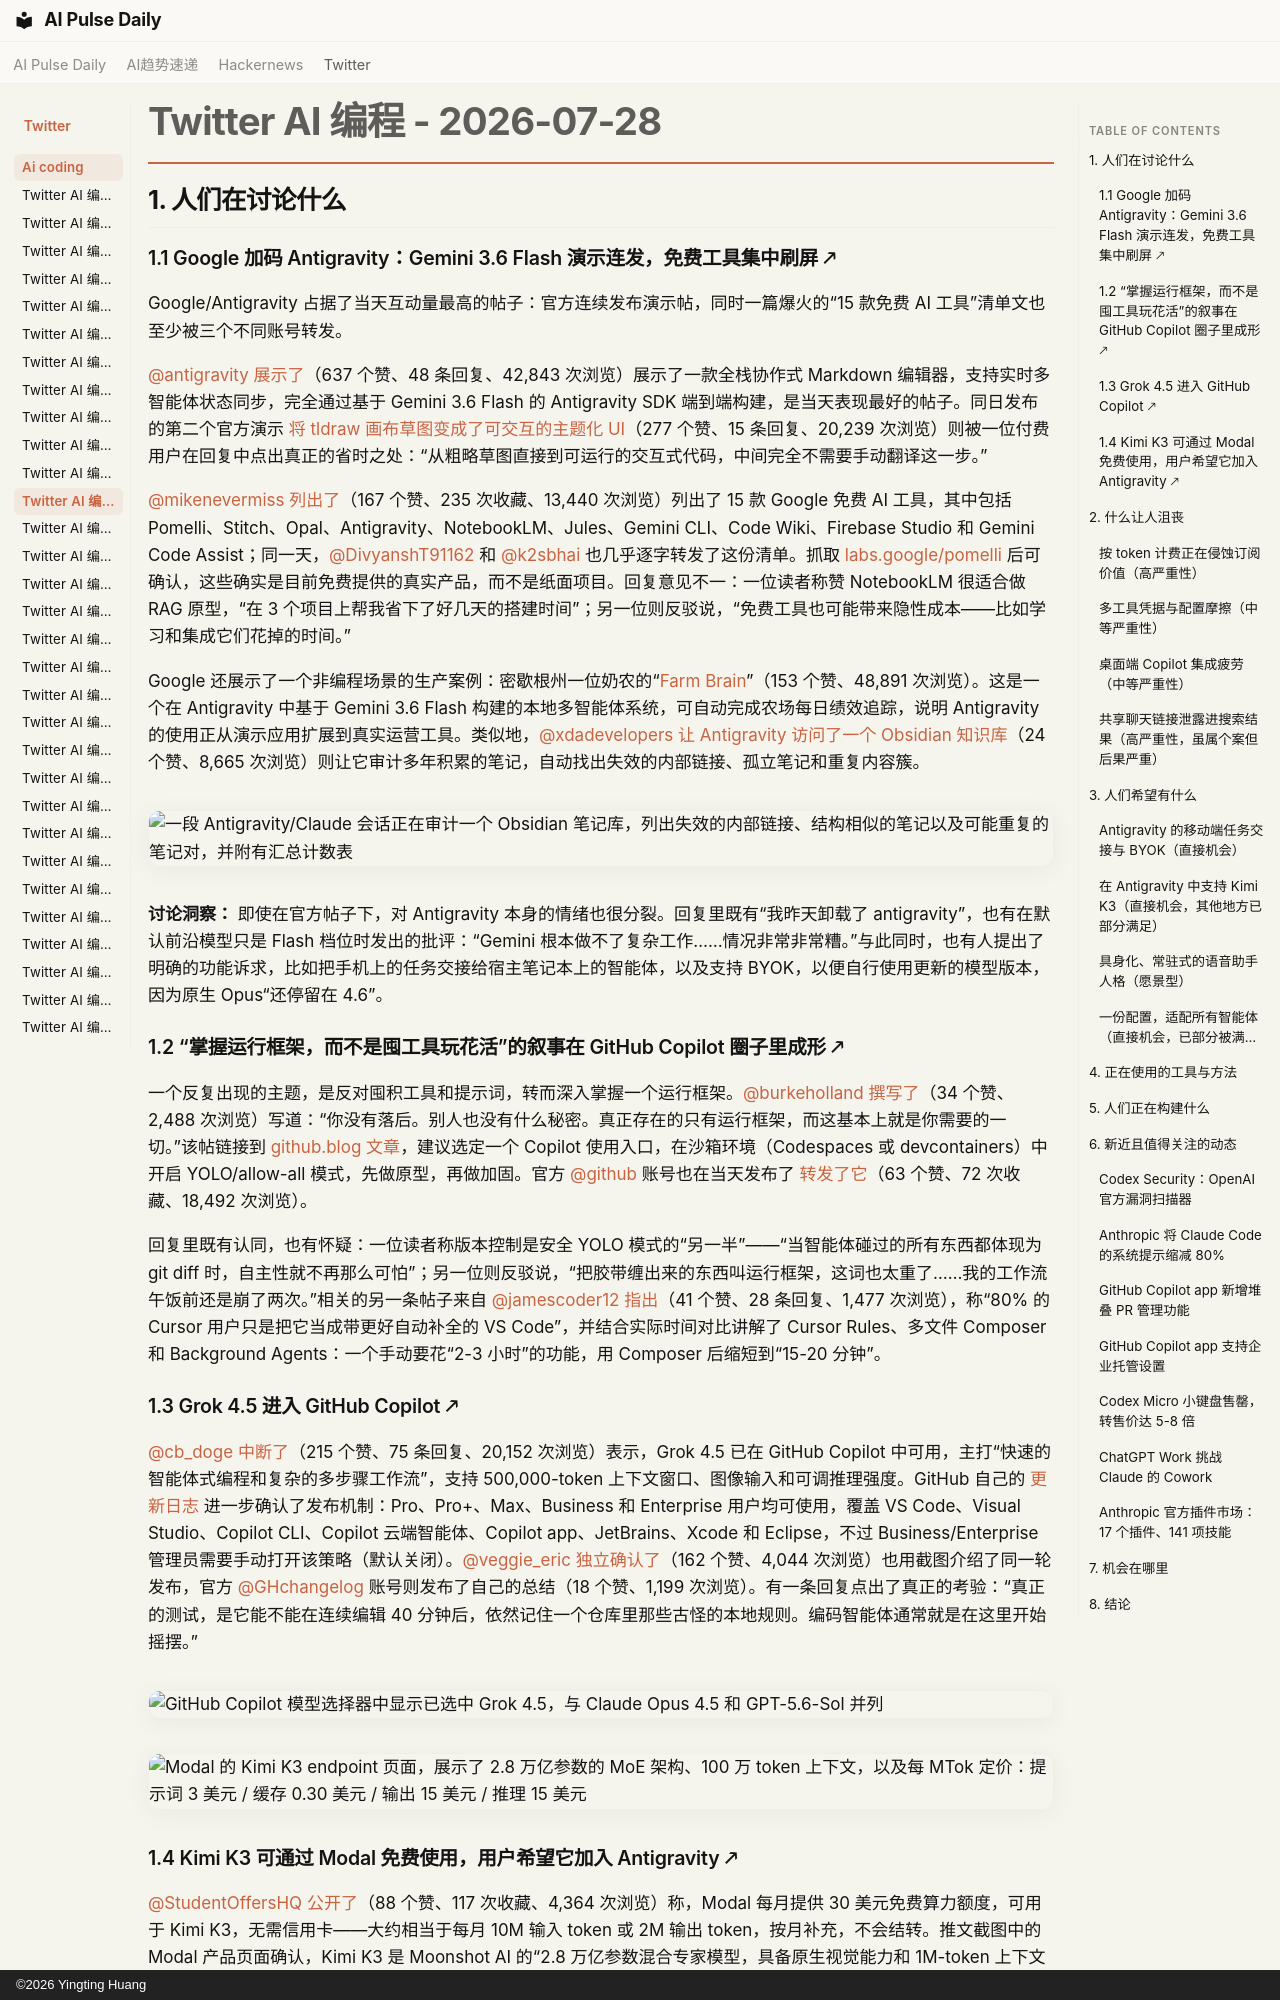

repository: vibewatch/vibewatch.github.io · page: twitter/ai-coding/2026-07-28.zh/index.html · generator: mkdocs · copyright: ©2026 Yingting Huang

# Twitter AI 编程 - 2026-07-28

## 1. 人们在讨论什么

### 1.1 Google 加码 Antigravity：Gemini 3.6 Flash 演示连发，免费工具集中刷屏 🡕

Google/Antigravity 占据了当天互动量最高的帖子：官方连续发布演示帖，同时一篇爆火的“15 款免费 AI 工具”清单文也至少被三个不同账号转发。

[@antigravity](https://x.com/antigravity) [展示了](https://x.com/antigravity/status/2081792828300984577)（637 个赞、48 条回复、42,843 次浏览）展示了一款全栈协作式 Markdown 编辑器，支持实时多智能体状态同步，完全通过基于 Gemini 3.6 Flash 的 Antigravity SDK 端到端构建，是当天表现最好的帖子。同日发布的第二个官方演示 [将 tldraw 画布草图变成了可交互的主题化 UI](https://x.com/antigravity/status/2082157410139914278)（277 个赞、15 条回复、20,239 次浏览）则被一位付费用户在回复中点出真正的省时之处：“从粗略草图直接到可运行的交互式代码，中间完全不需要手动翻译这一步。”

[@mikenevermiss](https://x.com/mikenevermiss) [列出了](https://x.com/mikenevermiss/status/2081998977151721958)（167 个赞、235 次收藏、13,440 次浏览）列出了 15 款 Google 免费 AI 工具，其中包括 Pomelli、Stitch、Opal、Antigravity、NotebookLM、Jules、Gemini CLI、Code Wiki、Firebase Studio 和 Gemini Code Assist；同一天，[@DivyanshT91162](https://x.com/DivyanshT91162) 和 [@k2sbhai](https://x.com/k2sbhai) 也几乎逐字转发了这份清单。抓取 [labs.google/pomelli](https://labs.google) 后可确认，这些确实是目前免费提供的真实产品，而不是纸面项目。回复意见不一：一位读者称赞 NotebookLM 很适合做 RAG 原型，“在 3 个项目上帮我省下了好几天的搭建时间”；另一位则反驳说，“免费工具也可能带来隐性成本——比如学习和集成它们花掉的时间。”

Google 还展示了一个非编程场景的生产案例：密歇根州一位奶农的“[Farm Brain](https://x.com/Google/status/2082217242066817281)”（153 个赞、48,891 次浏览）。这是一个在 Antigravity 中基于 Gemini 3.6 Flash 构建的本地多智能体系统，可自动完成农场每日绩效追踪，说明 Antigravity 的使用正从演示应用扩展到真实运营工具。类似地，[@xdadevelopers](https://x.com/xdadevelopers) [让 Antigravity 访问了一个 Obsidian 知识库](https://x.com/xdadevelopers/status/2082103823632351322)（24 个赞、8,665 次浏览）则让它审计多年积累的笔记，自动找出失效的内部链接、孤立笔记和重复内容簇。

![一段 Antigravity/Claude 会话正在审计一个 Obsidian 笔记库，列出失效的内部链接、结构相似的笔记以及可能重复的笔记对，并附有汇总计数表](https://pbs.twimg.com/media/HOUeY_iXcAA1fKX.jpg)

**讨论洞察：** 即使在官方帖子下，对 Antigravity 本身的情绪也很分裂。回复里既有“我昨天卸载了 antigravity”，也有在默认前沿模型只是 Flash 档位时发出的批评：“Gemini 根本做不了复杂工作……情况非常非常糟。”与此同时，也有人提出了明确的功能诉求，比如把手机上的任务交接给宿主笔记本上的智能体，以及支持 BYOK，以便自行使用更新的模型版本，因为原生 Opus“还停留在 4.6”。

### 1.2 “掌握运行框架，而不是囤工具玩花活”的叙事在 GitHub Copilot 圈子里成形 🡕

一个反复出现的主题，是反对囤积工具和提示词，转而深入掌握一个运行框架。[@burkeholland](https://x.com/burkeholland) [撰写了](https://x.com/burkeholland/status/2082129076475630025)（34 个赞、2,488 次浏览）写道：“你没有落后。别人也没有什么秘密。真正存在的只有运行框架，而这基本上就是你需要的一切。”该帖链接到 [github.blog 文章](https://github.blog/ai-and-ml/github-copilot/the-harness-is-all-you-need-mostly/)，建议选定一个 Copilot 使用入口，在沙箱环境（Codespaces 或 devcontainers）中开启 YOLO/allow-all 模式，先做原型，再做加固。官方 [@github](https://x.com/github) 账号也在当天发布了 [转发了它](https://x.com/github/status/2082201573976056245)（63 个赞、72 次收藏、18,492 次浏览）。

回复里既有认同，也有怀疑：一位读者称版本控制是安全 YOLO 模式的“另一半”——“当智能体碰过的所有东西都体现为 git diff 时，自主性就不再那么可怕”；另一位则反驳说，“把胶带缠出来的东西叫运行框架，这词也太重了……我的工作流午饭前还是崩了两次。”相关的另一条帖子来自 [@jamescoder12](https://x.com/jamescoder12) [指出](https://x.com/jamescoder12/status/2082120865131684257)（41 个赞、28 条回复、1,477 次浏览），称“80% 的 Cursor 用户只是把它当成带更好自动补全的 VS Code”，并结合实际时间对比讲解了 Cursor Rules、多文件 Composer 和 Background Agents：一个手动要花“2-3 小时”的功能，用 Composer 后缩短到“15-20 分钟”。

### 1.3 Grok 4.5 进入 GitHub Copilot 🡕

[@cb_doge](https://x.com/cb_doge) [中断了](https://x.com/cb_doge/status/2082207533926613383)（215 个赞、75 条回复、20,152 次浏览）表示，Grok 4.5 已在 GitHub Copilot 中可用，主打“快速的智能体式编程和复杂的多步骤工作流”，支持 500,000-token 上下文窗口、图像输入和可调推理强度。GitHub 自己的 [更新日志](https://github.blog/changelog/2026-07-28-grok-4-5-is-now-available-in-github-copilot/) 进一步确认了发布机制：Pro、Pro+、Max、Business 和 Enterprise 用户均可使用，覆盖 VS Code、Visual Studio、Copilot CLI、Copilot 云端智能体、Copilot app、JetBrains、Xcode 和 Eclipse，不过 Business/Enterprise 管理员需要手动打开该策略（默认关闭）。[@veggie_eric](https://x.com/veggie_eric) [独立确认了](https://x.com/veggie_eric/status/2082203197431832669)（162 个赞、4,044 次浏览）也用截图介绍了同一轮发布，官方 [@GHchangelog](https://x.com/GHchangelog) 账号则发布了自己的总结（18 个赞、1,199 次浏览）。有一条回复点出了真正的考验：“真正的测试，是它能不能在连续编辑 40 分钟后，依然记住一个仓库里那些古怪的本地规则。编码智能体通常就是在这里开始摇摆。”

![GitHub Copilot 模型选择器中显示已选中 Grok 4.5，与 Claude Opus 4.5 和 GPT-5.6-Sol 并列](https://pbs.twimg.com/media/HOV8te9XMAATT7x.jpg)

![Modal 的 Kimi K3 endpoint 页面，展示了 2.8 万亿参数的 MoE 架构、100 万 token 上下文，以及每 MTok 定价：提示词 3 美元 / 缓存 0.30 美元 / 输出 15 美元 / 推理 15 美元](https://pbs.twimg.com/media/HOTaFbfbQAAtg6t.jpg)
